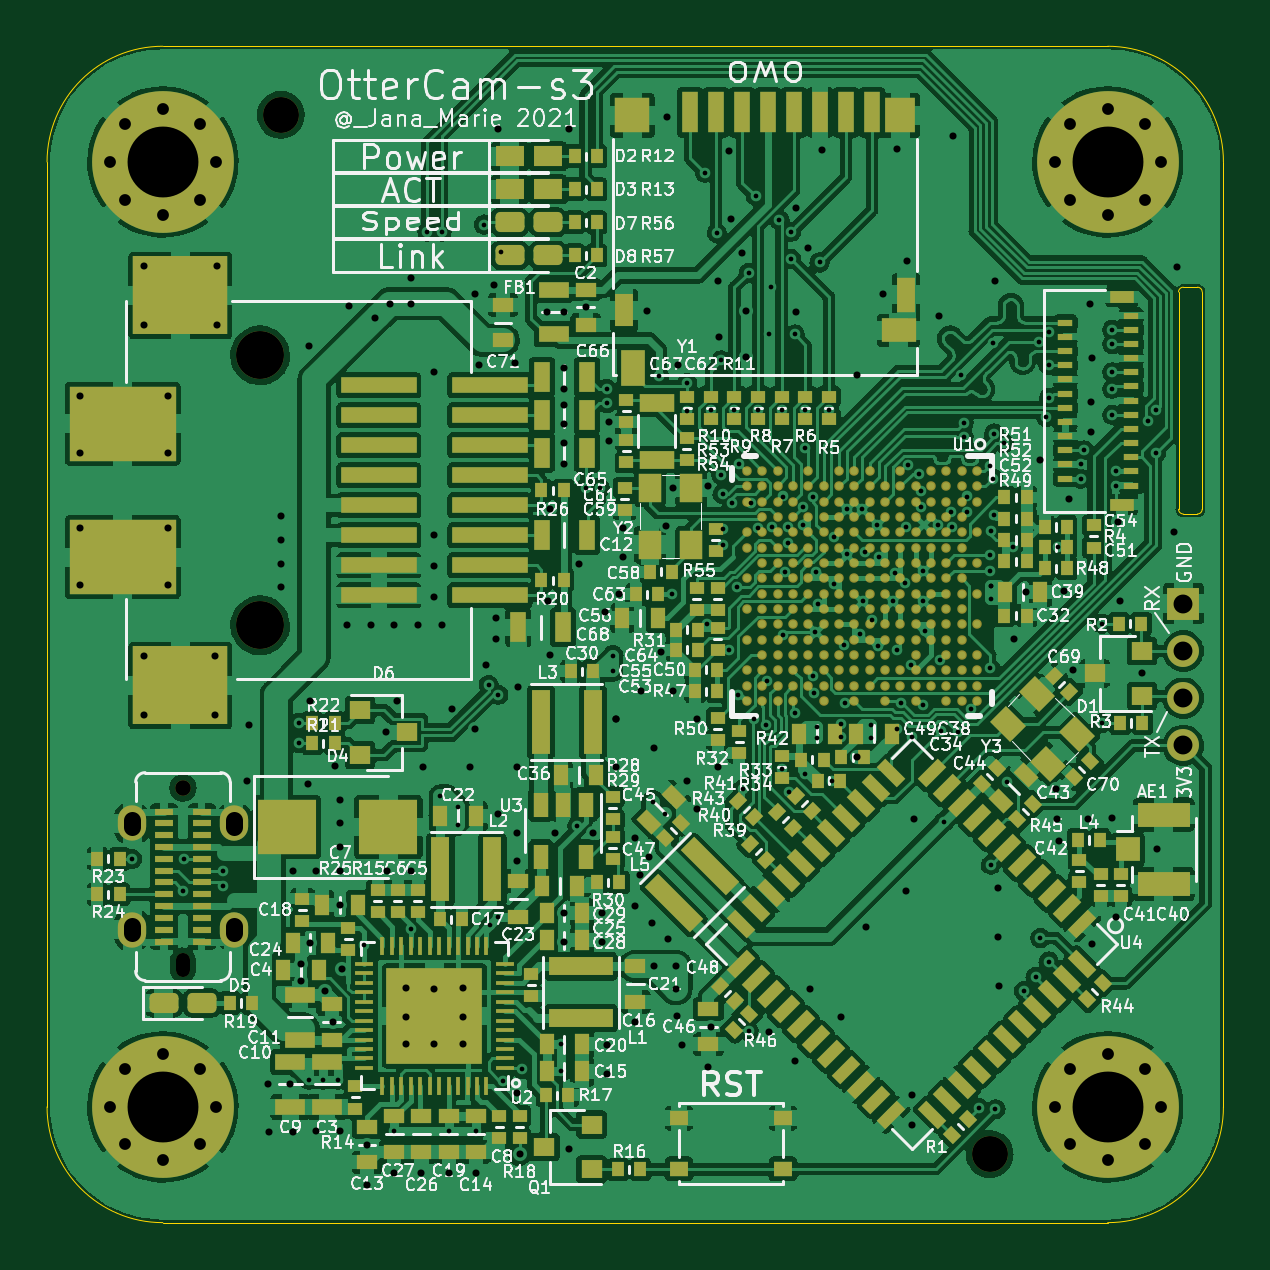
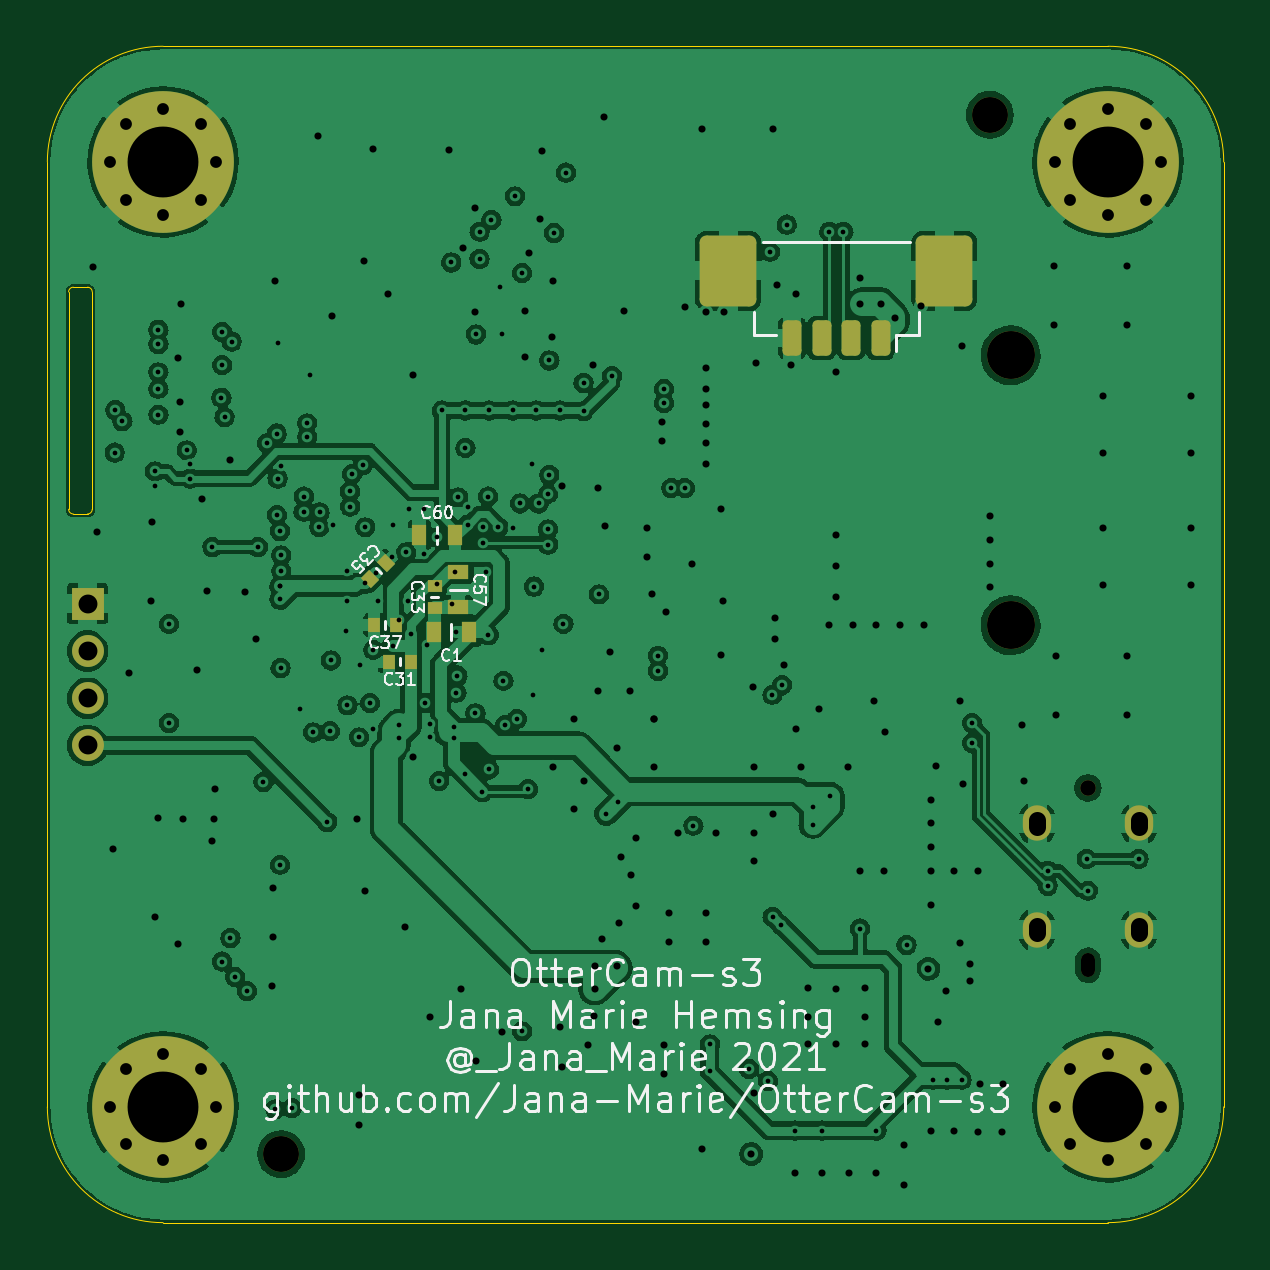
Circuit board: 11 layer files. Board 49.8 x 49.8 mm.
- bottom_copper: OtterCam-s3-B_Cu.gbl (282477 bytes)
- bottom_mask: OtterCam-s3-B_Mask.gbs (3679 bytes)
- paste: OtterCam-s3-B_Paste.gbp (2187 bytes)
- bottom_silk: OtterCam-s3-B_Silkscreen.gbo (28245 bytes)
- outline: OtterCam-s3-Edge_Cuts.gm1 (1555 bytes)
- top_copper: OtterCam-s3-F_Cu.gtl (576393 bytes)
- top_mask: OtterCam-s3-F_Mask.gts (21563 bytes)
- paste: OtterCam-s3-F_Paste.gtp (14829 bytes)
- top_silk: OtterCam-s3-F_Silkscreen.gto (149724 bytes)
- drill: OtterCam-s3-NPTH.drl (694 bytes)
- drill: OtterCam-s3-PTH.drl (6602 bytes)

=== bottom_copper: OtterCam-s3-B_Cu.gbl (282477 bytes, source omitted) ===
=== bottom_mask: OtterCam-s3-B_Mask.gbs (3679 bytes, source withheld) ===
=== paste: OtterCam-s3-B_Paste.gbp (2187 bytes, source withheld) ===
=== bottom_silk: OtterCam-s3-B_Silkscreen.gbo (28245 bytes, source omitted) ===
=== outline: OtterCam-s3-Edge_Cuts.gm1 ===
G04 #@! TF.GenerationSoftware,KiCad,Pcbnew,6.0.0-d3dd2cf0fa~116~ubuntu20.04.1*
G04 #@! TF.CreationDate,2022-01-19T00:48:53+01:00*
G04 #@! TF.ProjectId,OtterCam-s3,4f747465-7243-4616-9d2d-73332e6b6963,rev?*
G04 #@! TF.SameCoordinates,Original*
G04 #@! TF.FileFunction,Profile,NP*
%FSLAX46Y46*%
G04 Gerber Fmt 4.6, Leading zero omitted, Abs format (unit mm)*
G04 Created by KiCad (PCBNEW 6.0.0-d3dd2cf0fa~116~ubuntu20.04.1) date 2022-01-19 00:48:53*
%MOMM*%
%LPD*%
G01*
G04 APERTURE LIST*
G04 #@! TA.AperFunction,Profile*
%ADD10C,0.050000*%
G04 #@! TD*
G04 APERTURE END LIST*
D10*
X55000000Y-50100000D02*
X95000000Y-50100000D01*
X99900000Y-55000000D02*
G75*
G03*
X95000000Y-50100000I-4900001J-1D01*
G01*
X98000001Y-69700000D02*
G75*
G03*
X98200000Y-69899999I199998J-1D01*
G01*
X98999999Y-60500000D02*
G75*
G03*
X98800000Y-60300001I-199998J1D01*
G01*
X98800000Y-69899999D02*
G75*
G03*
X98999999Y-69700000I1J199998D01*
G01*
X98200000Y-60300000D02*
G75*
G03*
X98000000Y-60500000I1J-200001D01*
G01*
X55000000Y-50100000D02*
G75*
G03*
X50100000Y-55000000I1J-4900001D01*
G01*
X99900000Y-55000000D02*
X99900000Y-95000000D01*
X50100000Y-55000000D02*
X50100000Y-95000000D01*
X98800000Y-69900000D02*
X98200000Y-69900000D01*
X95000000Y-99900000D02*
X55000000Y-99900000D01*
X50100000Y-95000000D02*
G75*
G03*
X55000000Y-99900000I4900001J1D01*
G01*
X98000000Y-60500000D02*
X98000001Y-69700000D01*
X95000000Y-99900000D02*
G75*
G03*
X99900000Y-95000000I-1J4900001D01*
G01*
X99000000Y-60500000D02*
X99000000Y-69700000D01*
X98800000Y-60300000D02*
X98200000Y-60300000D01*
M02*

=== top_copper: OtterCam-s3-F_Cu.gtl (576393 bytes, source omitted) ===
=== top_mask: OtterCam-s3-F_Mask.gts (21563 bytes, source omitted) ===
=== paste: OtterCam-s3-F_Paste.gtp (14829 bytes, source omitted) ===
=== top_silk: OtterCam-s3-F_Silkscreen.gto (149724 bytes, source omitted) ===
=== drill: OtterCam-s3-NPTH.drl ===
M48
; DRILL file {KiCad 6.0.0-d3dd2cf0fa~116~ubuntu20.04.1} date Wed 19 Jan 2022 12:48:58 AM CET
; FORMAT={-:-/ absolute / metric / decimal}
; #@! TF.CreationDate,2022-01-19T00:48:58+01:00
; #@! TF.GenerationSoftware,Kicad,Pcbnew,6.0.0-d3dd2cf0fa~116~ubuntu20.04.1
; #@! TF.FileFunction,NonPlated,1,4,NPTH
FMAT,2
METRIC
; #@! TA.AperFunction,NonPlated,NPTH,ComponentDrill
T1C0.580
; #@! TA.AperFunction,NonPlated,NPTH,ComponentDrill
T2C0.660
; #@! TA.AperFunction,NonPlated,NPTH,ComponentDrill
T3C1.520
; #@! TA.AperFunction,NonPlated,NPTH,ComponentDrill
T4C2.030
%
G90
G05
T2
X55.85Y-81.5
T3
X60.0Y-53.0
X90.0Y-97.0
T4
X59.12Y-63.185
X59.12Y-74.615
T1
X55.85Y-88.79G85X55.85Y-89.21
G05
T0
M30

=== drill: OtterCam-s3-PTH.drl (6602 bytes, source omitted) ===
